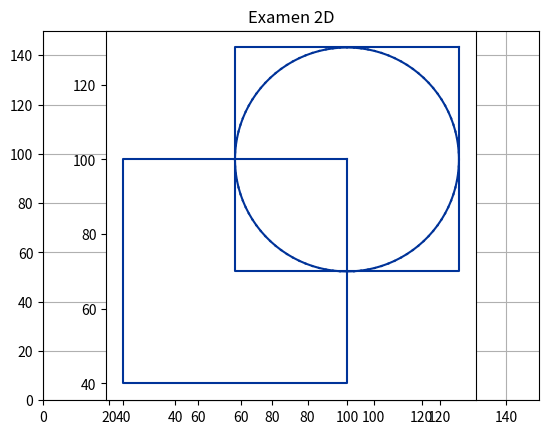

The matplotlib source for this figure:
"""
Examen 2D graficacion
Ricardo Gabriel Garcia Gomez
Num control:18390026
"""

import numpy as np
import matplotlib.pyplot as plt 
import math as mt

plt.axis([0,150,0,150])
plt.axis('on')
plt.grid(True)
plt.title('Examen 2D')
plt.axes().set_aspect('equal')

#punto 8, colores basado del numero de control
clr = (0/10,2/10,6/10)
#circulo

#ultimo digito del numero de control
ultdig=6
#punto 5 calculo del radio
r=ultdig*5
#centro del circulo
xc=100
yc=100

p1=0*np.pi/180
p2=360*np.pi/180
dp = (p2-p1)/100

xlast=xc+r*np.cos(p1)
ylast=yc+r*np.sin(p1)
#plotea el circulo
for p in np.arange(p1,p2+dp,dp):
    xp=xc+r*np.cos(p)
    yp=yc+r*np.sin(p)
    plt.plot([xlast,xp],[ylast,yp],color=clr)
    xlast=xp
    ylast=yp

#primer rectangulo
#punto 3, se hace el calculo de los puntos segun el centro y el radio del circulo
x=np.array([xc,xc,xc-2*r,xc-2*r,xc])
y=np.array([yc,yc-2*r,yc-2*r,yc,yc])
plt.plot(x,y, color=clr)
#se cambian los valores del centro para trasladar el segundo rectangulo
xc=xc*1.3
yc=yc*1.3
#segundo rectangulo
x=np.array([xc,xc,xc-2*r,xc-2*r,xc])
y=np.array([yc,yc-2*r,yc-2*r,yc,yc])
plt.plot(x,y, color=clr)

plt.show()